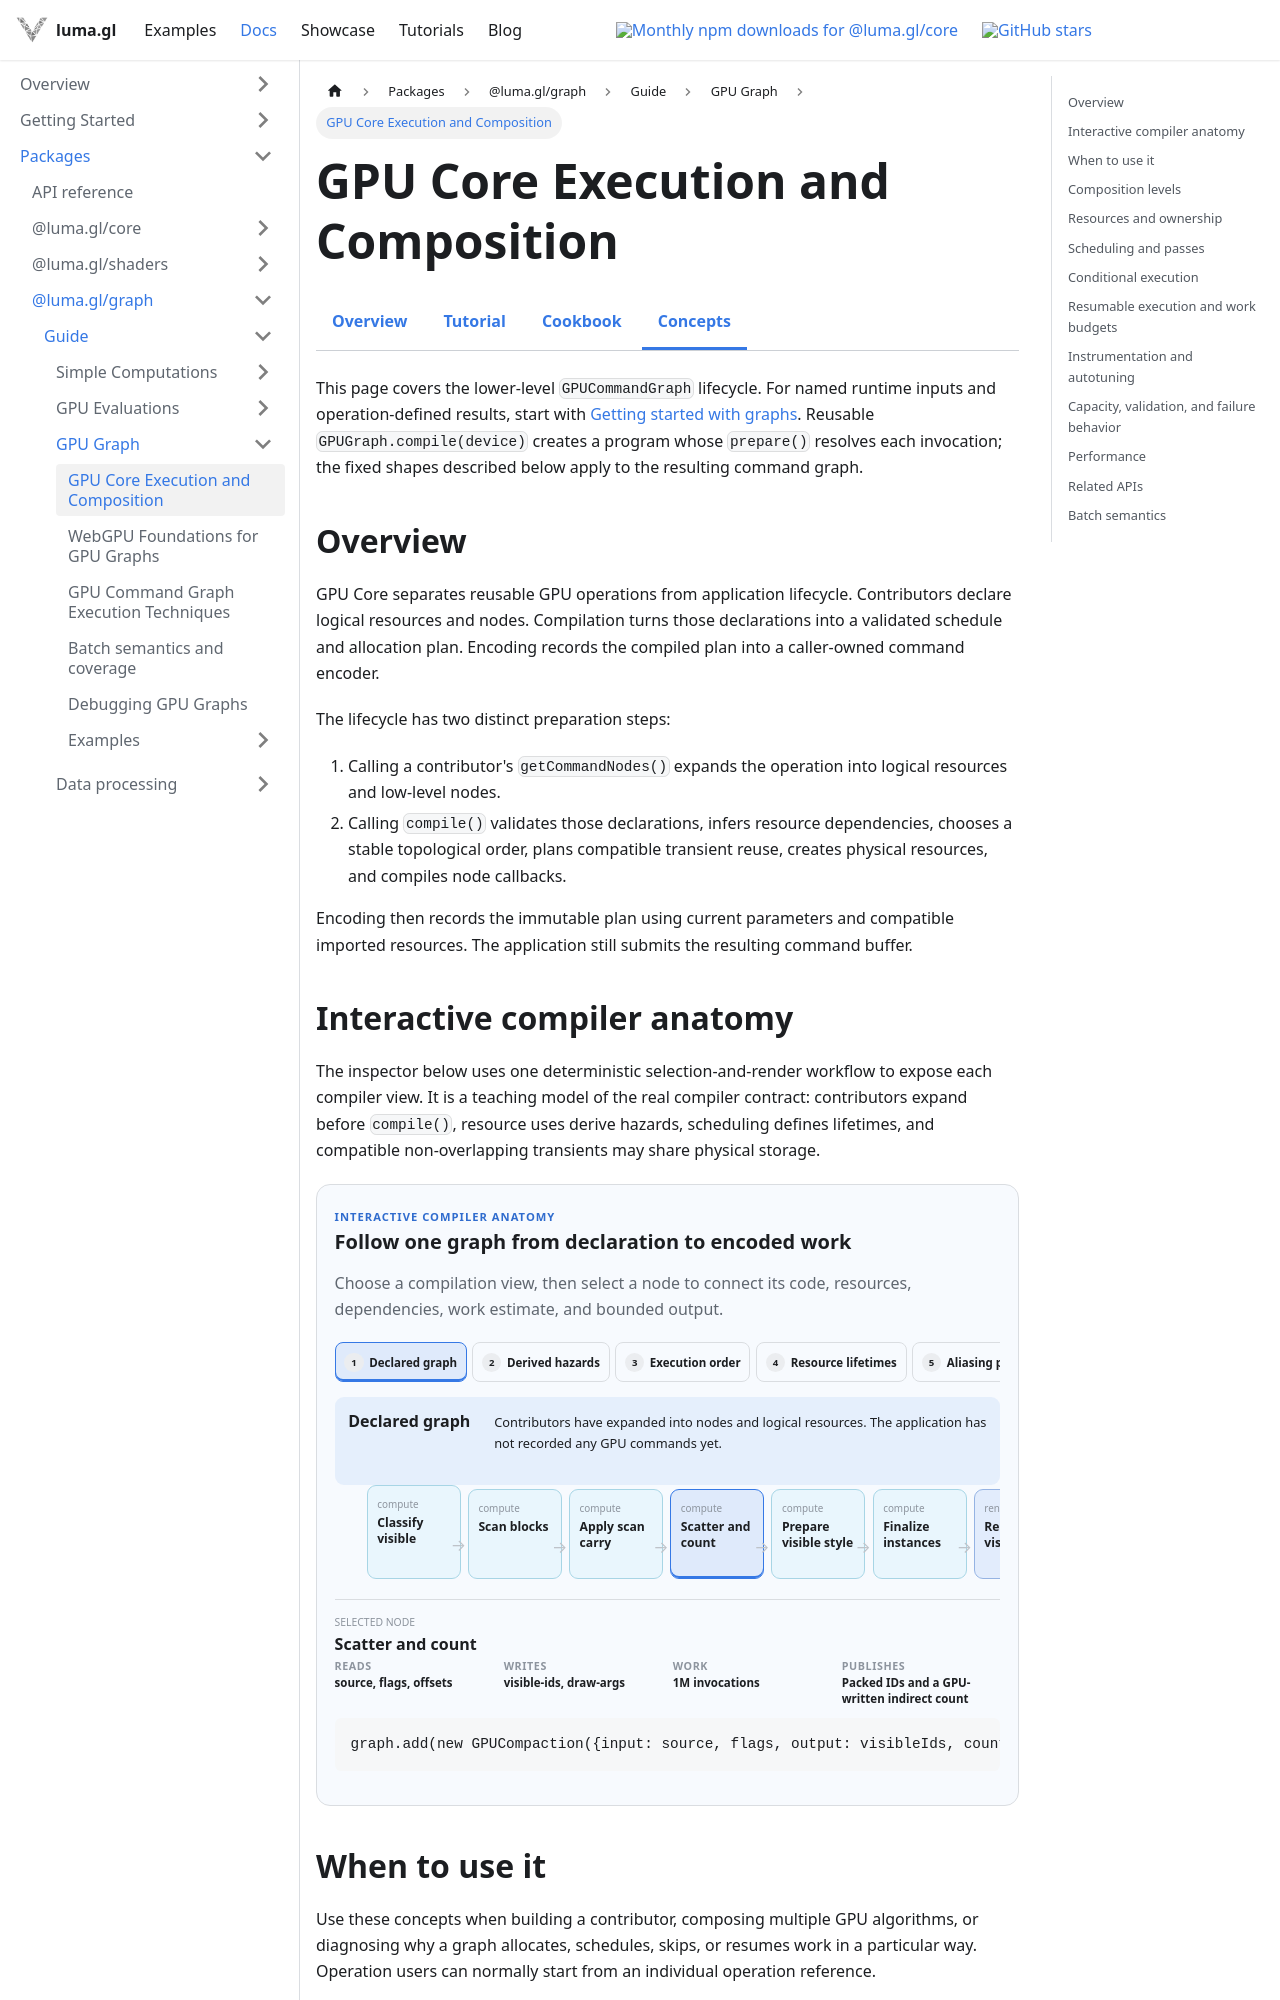

repository: visgl/luma.gl · page: next/docs/api-reference/experimental/gpu-core/concepts.html · generator: docusaurus

import {GPUCoreDocsTabs} from '@site/src/components/docs/gpu-core-docs-tabs';
import {GPUCoreCompilerAnatomy} from '@site/src/components/docs/gpu-core-compiler-anatomy';

# GPU Core Execution and Composition

<GPUCoreDocsTabs active="concepts" />

This page covers the lower-level `GPUCommandGraph` lifecycle. For named runtime inputs and
operation-defined results, start with [Getting started with graphs](/docs/api-reference/graph/getting-started).
Reusable `GPUGraph.compile(device)` creates a program whose `prepare()` resolves each invocation;
the fixed shapes described below apply to the resulting command graph.

## Overview

GPU Core separates reusable GPU operations from application lifecycle. Contributors declare logical
resources and nodes. Compilation turns those declarations into a validated schedule and allocation
plan. Encoding records the compiled plan into a caller-owned command encoder.

The lifecycle has two distinct preparation steps:

1. Calling a contributor's `getCommandNodes()` expands the operation into logical resources and
   low-level nodes.
2. Calling `compile()` validates those declarations, infers resource dependencies, chooses a stable
   topological order, plans compatible transient reuse, creates physical resources, and compiles
   node callbacks.

Encoding then records the immutable plan using current parameters and compatible imported
resources. The application still submits the resulting command buffer.

## Interactive compiler anatomy

The inspector below uses one deterministic selection-and-render workflow to expose each compiler
view. It is a teaching model of the real compiler contract: contributors expand before
`compile()`, resource uses derive hazards, scheduling defines lifetimes, and compatible
non-overlapping transients may share physical storage.

<GPUCoreCompilerAnatomy />

## When to use it

Use these concepts when building a contributor, composing multiple GPU algorithms, or diagnosing
why a graph allocates, schedules, skips, or resumes work in a particular way. Operation users can
normally start from an individual operation reference.
